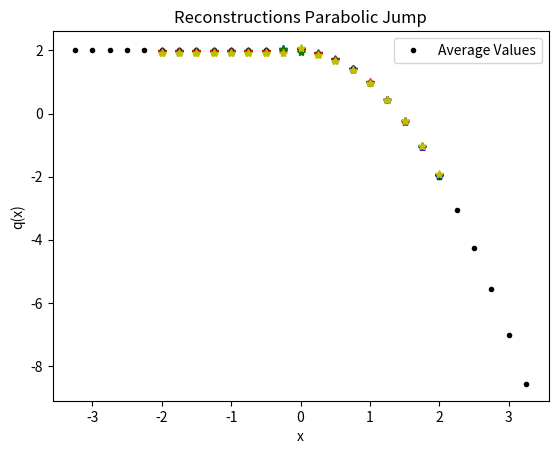

Here is the Python script that generated this plot:
from numpy import *
from numpy.linalg import solve,norm
from matplotlib.pyplot import plot,loglog,title,xlabel,ylabel,legend,xlim,ylim

#get list of polynomials (list of list of coefficients [[a0,a1,...],[a0,a1]]) - going from left to right
def ModSign(q):
    eps = 10.0**(-12)
    if abs(q) < eps:
        return 0
    else:
        return sign(q)

def LimP1(Pjm1j,Pjjp1):
    Qq = [Pjm1j,Pjjp1]
    if (CompareCoeffsSign(Qq)):
        return 0.5*(Pjm1j[0] + Pjjp1[0])
    else:
        return 0
    

def CompareCoeffsSign(Qq):
    m = len(Qq[0])
    AllCoeffsSameSign = True
    for i in range(m):
        AllCoeffsSameSign = AllCoeffsSameSign and PLCSign(Qq,i)
    return AllCoeffsSameSign

def PLCSign(Qq,j):
    n = len(Qq)
    Sign = ModSign(Qq[0][j])
    SameSign = True
    for i in range(1,n):
        SameSign = SameSign and (Sign == ModSign(Qq[i][j]))    
    return SameSign        
    

def minmodL(q):
    qmin = min(q)
    qmax = max(q)
    if qmin>0:
        return qmin
    if qmax<0 :
        return qmax
    else:
        return 0

def SAL(q):
    qmin = min(q)
    qmax = max(q)
    if qmin>0:
        return 1
    if qmax<0 :
        return 1
    else:
        return 0

def SP_IC(x,dx):
    
    n = len(x)
    q = zeros(n)
    
    for i in range(n):
        if (x[i] < dx/2 and x[i] > - dx/2):
            q[i] = 1
    
    return q    


def DB_IC(x,dx,ldx):
    
    n = len(x)
    q = ones(n)
    
    for i in range(n):
        if (x[i] < 0.1*ldx):
            q[i] = 2
            
    
    return q  

def EXPPeak_IC(x):
    
    n = len(x)
    q = exp(-abs(x))
    
    return q  

def EXPPeakS_IC(x):
    
    n = len(x)
    # q = exp(-(x**2))
    q = 4 -(x**4)
    return q  

def Lin_IC(x):
    
    n = len(x)
    q = zeros(n)
    for i in range(n):
        if x[i] <= 0:
            q[i] = 20
        else:
            q[i] = 20 - (x[i])
    
    return q


def PB_IC(x,dx):
    
    n = len(x)
    xeh = x[int(n/2)] + 0.5*dx
    q = zeros(n)
    for i in range(n):
        if x[i] <= 0:
            q[i] = 2
        else:
            xmjh = x[i] - dx/2
            xpjh = x[i] + dx/2
            qamjh = 2*xmjh - ((xmjh )**3)/3.0
            qapjh = 2*xpjh - ((xpjh )**3)/3.0
            q[i] = (qapjh - qamjh)/ dx
    
    return q
    
   




def PlotAverages(x,q,dx):
    n = len(x)
    for i in range(n):
        xmh = x[i] - 0.5*dx
        xph = x[i] + 0.5*dx
        plot([xmh,xph], [q[i] , q[i]] , '--k')


def PolyIntegralError(LE,RE,AV,dx,Coeffs):
    LEInt = 0
    REInt=0
    n = len(Coeffs)
    
    for i in range(n):
        LEInt = LEInt + Coeffs[i]/(i+1)*LE**(i+1)
        REInt = REInt + Coeffs[i]/(i+1)*RE**(i+1)
    CA = (REInt - LEInt)/dx
    return abs(CA - AV)

def PlotBuildUpToQuad(x,q,dx,nG,np):
    n = len(x)
    errtol = 10.0**(-14)
    for i in range(nG,n-nG):
        xmh = x[i] - 0.5*dx
        xph = x[i] + 0.5*dx
        
        ndx = (xph - xmh)/np
        xplot = arange(xmh,xph + 0.5*ndx ,ndx)
        
        qaj = q[i]
        qajp1 = q[i+1]
        qajp2 = q[i+2]
        qajp3 = q[i+3]
        qajm1 = q[i-1]
        qajm2 = q[i-2]
        qajm3 = q[i-3]
        
        #Start with constant
        P0ja0 = qaj

        #Linear
        P1jtojp1a11,P1jtojp1a10,P1jtojp1SI  =  P1jtojp1(qaj,qajp1,dx)
        P1jm1toja11,P1jm1toja10,P1jm1tojSI  =  P1jm1toj(qaj,qajm1,dx)

            
            
        # Quadratic Terms
        P2jm2toja22,P2jm2toja21,P2jm2toja20,P2jm2tojSI = P2jm2toj(qajm2,qajm1,qaj,dx)   
        P2jm1tojp1a22,P2jm1tojp1a21,P2jm1tojp1a20,P2jm1tojp1SI  = P2jm1tojp1(qajp1,qaj,qajm1,dx)
        P2jtojp2a22,P2jtojp2a21,P2jtojp2a20,P2jtojp2SI =   P2jtojp2(qaj,qajp1,qajp2,dx) 
        
        P4jm2tojp2a44,P4jm2tojp2a43,P4jm2tojp2a42,P4jm2tojp2a41,P4jm2tojp2a40,P4jm2tojp22SI  = P4jm2tojp2(qajm2,qajm1,qaj,qajp1,qajp2,dx)


        #Cubics Terms
        P3jm3toja33,P3jm3toja32,P3jm3toja31,P3jm3toja30,P3jm3tojSI = P3jm3toj(qaj,qajm1,qajm2,qajm3,dx)
        P3jm2tojp1a33,P3jm2tojp1a32,P3jm2tojp1a31,P3jm2tojp1a30,P3jm2tojp1SI = P3jm2tojp1(qaj,qajm1,qajm2,qajp1,dx)
        P3jm1tojp2a33,P3jm1tojp2a32,P3jm1tojp2a31,P3jm1tojp2a30,P3jm1tojp2SI = P3jm1tojp2(qaj,qajm1,qajp1,qajp2,dx)
        P3jtojp3a33,P3jtojp3a32,P3jtojp3a31,P3jtojp3a30,P3jtojp3SI = P3jtojp3(qaj,qajp1,qajp2,qajp3,dx)
        
        P6jm3tojp3a66,P6jm3tojp3a65,P6jm3tojp3a64,P6jm3tojp3a63,P6jm3tojp3a62,P6jm3tojp3a61,P6jm3tojp3a60,P6jm3tojp3SI =P6jm3tojp3(qajm3,qajm2,qajm1,qaj,qajp1,qajp2,qajp3,dx)
        
        P0jP  = 0*(xplot - x[i]) + P0ja0 
        
        P1jtojp1P =P1jtojp1a11*(xplot - x[i]) + P1jtojp1a10
        P1jm1tojP =P1jm1toja11*(xplot - x[i]) + P1jm1toja10
        
        CAP2 = P2jm1tojp1a21*(xplot - x[i])   +qaj
        
        P2jtojp2P = P2jtojp2a22*(xplot - x[i])**2 + P2jtojp2a21*(xplot - x[i])   +P2jtojp2a20
        P2jm1tojp1P = P2jm1tojp1a22*(xplot - x[i])**2 + P2jm1tojp1a21*(xplot - x[i])   +P2jm1tojp1a20
        P2jm2tojP = P2jm2toja22*(xplot - x[i])**2 + P2jm2toja21*(xplot - x[i])   +P2jm2toja20
        
        P4a2 = P4jm2tojp2a42
        P4a1 = P4jm2tojp2a41
        P4a0 = P4jm2tojp2a40
        CAP4 = P4a2*(xplot - x[i])**2 + P4a1*(xplot - x[i])   +P4a0
        

        P3jtojp3P = P3jtojp3a33*(xplot - x[i])**3 + P3jtojp3a32*(xplot - x[i])**2 + P3jtojp3a31*(xplot - x[i])   +P3jtojp3a30
        P3jm1tojp2P = P3jm1tojp2a33*(xplot - x[i])**3 + P3jm1tojp2a32*(xplot - x[i])**2 + P3jm1tojp2a31*(xplot - x[i])   +P3jm1tojp2a30
        P3jm2tojp1P = P3jm2tojp1a33*(xplot - x[i])**3 + P3jm2tojp1a32*(xplot - x[i])**2 + P3jm2tojp1a31*(xplot - x[i])   +P3jm2tojp1a30
        P3jm3tojP = P3jm3toja33*(xplot - x[i])**3 + P3jm3toja32*(xplot - x[i])**2 + P3jm3toja31*(xplot - x[i])   +P3jm3toja30

        P6a3 = P6jm3tojp3a63
        P6a2 = P6jm3tojp3a62
        P6a1 = P6jm3tojp3a61
        P6a0 = P6jm3tojp3a60
        CAP6 = P6a3 *(xplot - x[i])**3 + P6a2 *(xplot - x[i])**2  + P6a1*(xplot - x[i])   +P6a0
        
        print(i,xmh,xph, 'Cells Polynomials')
        print('First Order')
        print('j-1,j   %2.12f %2.12f' %(P1jm1toja10,P1jm1toja11))
        print('j,j+1   %2.12f %2.12f' %(P1jtojp1a10,P1jtojp1a11))
        print()
        print('j-1,j+1 %2.12f %2.12f'%(qaj,P2jm1tojp1a21))
        
        SSIP1 = CompareCoeffsSign([[P1jm1toja11],[P1jtojp1a11]])
        
        if  SSIP1:
            SSIP1V = 0.99*qaj
        else:
            SSIP1V = 1.01*qaj
        
        SSIP2 = CompareCoeffsSign([[P2jm2toja22,P2jm2toja21],[P2jm1tojp1a22,P2jm1tojp1a21],[P2jtojp2a22,P2jtojp2a21]])
        SSIP2rjm2 = CompareCoeffsSign([[P2jm1tojp1a22,P2jm1tojp1a21],[P2jtojp2a22,P2jtojp2a21]])
        SSIP2rjp2 = CompareCoeffsSign([[P2jm2toja22,P2jm2toja21],[P2jm1tojp1a22,P2jm1tojp1a21]])
        if  SSIP2:
            SSIP2V = 0.98*qaj
        else:
            SSIP2V = 1.02*qaj
            
        if  SSIP2rjm2:
            SSIP2rjm2V = 0.97*qaj
        else:
            SSIP2rjm2V = 1.03*qaj
            
        if  SSIP2rjp2:
            SSIP2rjp2V = 0.96*qaj
        else:
            SSIP2rjp2V = 1.04*qaj
        print('Second Order')
        print('j-2,j   %2.12f %2.12f %2.12f'%(P2jm2toja20,P2jm2toja21,P2jm2toja22))
        print('j-1,j+1 %2.12f %2.12f %2.12f'%(P2jm2toja20,P2jm1tojp1a21,P2jm1tojp1a22))
        print('j,j+2   %2.12f %2.12f %2.12f'%(P2jtojp2a20,P2jtojp2a21,P2jtojp2a22))
        print()
        print('j-2,j+2 %2.12f %2.12f %2.12f'%(qaj- P4a2/3*(dx/2)**2   ,P4a1,P4a2))
        
        # # print('Third Order')
        # # print('j-3,j   %2.12f %2.12f %2.12f %2.12f'%(P3jm3toja30,P3jm3toja31,P3jm3toja32,P3jm3toja33))
        # # print('j-2,j+1 %2.12f %2.12f %2.12f %2.12f'%(P3jm2tojp1a30,P3jm2tojp1a31,P3jm2tojp1a32,P3jm2tojp1a33))
        # # print('j-1,j+2 %2.12f %2.12f %2.12f %2.12f'%(P3jm1tojp2a30,P3jm1tojp2a31,P3jm1tojp2a32,P3jm1tojp2a33))
        # # print('j,j+3   %2.12f %2.12f %2.12f %2.12f'%(P3jtojp3a30,P3jtojp3a31,P3jtojp3a32,P3jtojp3a33))
        # # print()
        # # print('j-3,j+3 %2.12f %2.12f %2.12f %2.12f'%(qaj - P6a2/3*(dx/2)**2 ,P6a1,P6a2,P6a3))
        # # print('')


        lw =2
        if i == nG:
            # plot(xplot, P0jP, '-',color ='green',label='Recon P0', linewidth= lw)   
            
            # plot(xplot, P1jm1tojP, '-',color = 'blue',label='P1 j,j-1', linewidth= lw)
            # plot(xplot, P1jtojp1P, '-',color ='red',label='P1 j,j+1', linewidth= lw)
            
            # plot(xplot,  CAP2, '--',color ='lime',label='CP1 j-1,j+1', linewidth=lw)
            
            plot(x[i],SSIP1V,'*r')
            plot(x[i],SSIP2V,'*b')
            plot(x[i],SSIP2rjm2V,'*g')
            plot(x[i],SSIP2rjp2V,'*y')
            
            
            # plot(xplot, P2jm2tojP, '-',color = 'mediumblue',label='P2 j-2,j', linewidth=lw)
            # plot(xplot, P2jm1tojp1P, '-',color ='lime',label='P2 j-1,j+1', linewidth=lw)        
            # plot(xplot, P2jtojp2P, '-',color ='coral',label='P2 j,j+2', linewidth=lw)
            
            # plot(xplot,  CAP4, '--',color ='springgreen',label='CP2 j-2,j+2', linewidth=lw)

            # plot(xplot,P3jm3tojP ,'-',color = 'darkblue',label='P3 j-3,j', linewidth=lw)
            # plot(xplot, P3jm2tojp1P, '-',color ='seagreen',label='P3 j-2,j+1', linewidth=lw)
            # plot(xplot, P3jm1tojp2P, '-',color ='gold',label='P3 j-1,j+2', linewidth=lw)    
            # plot(xplot, P3jtojp3P, '-',color ='brown',label='P3 j,j+3', linewidth=lw) 
            
            # plot(xplot,  CAP6, '--',color ='darkseagreen',label='CP6 j-3,j+3', linewidth=lw)
            
            
        else:
            # plot(xplot, P0jP, '-',color ='green', linewidth= lw)   
            
            # plot(xplot, P1jm1tojP, '-',color = 'blue', linewidth= lw)
            # plot(xplot, P1jtojp1P, '-',color ='red', linewidth= lw)
            
            # plot(xplot,  CAP2, '--',color ='lime', linewidth=lw)
            
            plot(x[i],SSIP1V,'*r')
            plot(x[i],SSIP2V,'*b')
            plot(x[i],SSIP2rjm2V,'*g')
            plot(x[i],SSIP2rjp2V,'*y')           
            
            # plot(xplot, P2jm2tojP, '-',color = 'mediumblue', linewidth=lw)
            # plot(xplot, P2jm1tojp1P, '-',color ='lime', linewidth=lw)        
            # plot(xplot, P2jtojp2P, '-',color ='coral', linewidth=lw)
            
            # plot(xplot,  CAP4, '--',color ='springgreen', linewidth=lw)

            # plot(xplot,P3jm3tojP ,'-',color = 'darkblue', linewidth=lw)
            # plot(xplot, P3jm2tojp1P, '-',color ='lightseagreen', linewidth=lw)
            # plot(xplot, P3jm1tojp2P, '-',color ='gold', linewidth=lw)    
            # plot(xplot, P3jtojp3P, '-',color ='brown', linewidth=lw) 
            
            # plot(xplot,  CAP6, '--',color ='darkseagreen', linewidth=lw)
            


#constant
def P0j(q,j):
    return q[j]


def P1jtojp1(qaj,qajp1,dx):
    return (qajp1 - qaj)/ dx ,qaj,(qaj**2 - 2*qaj*qajp1 + qajp1**2)

def P1jm1toj(qaj,qajm1,dx):
    return (qaj - qajm1)/ dx ,qaj,(qaj**2 - 2*qaj*qajm1 + qajm1**2)


def P2jtojp2(qaj,qajp1,qajp2,dx):
    a = (qajp2 - 2*qajp1 + qaj)/ (2*dx**2)
    b = (-qajp2 + 4*qajp1 - 3*qaj)/ (2*dx)
    c =  -qajp2/24 + qajp1/12 + 23*qaj/24
    return a,b,c,(10*qaj**2/3 - 31*qaj*qajp1/3 + 11*qaj*qajp2/3 + 25*qajp1**2/3 - 19*qajp1*qajp2/3 + 4*qajp2**2/3)

def P2jm1tojp1(qajp1,qaj,qajm1,dx):
    a =-qaj/dx**2 + qajm1/(2*dx**2) + qajp1/(2*dx**2)
    b=-qajm1/(2*dx) + qajp1/(2*dx)
    c=13*qaj/12 - qajm1/24 - qajp1/24
    return a,b,c,(13*qaj**2/3 - 13*qaj*qajm1/3 - 13*qaj*qajp1/3 + 4*qajm1**2/3 + 5*qajm1*qajp1/3 + 4*qajp1**2/3)


def P2jm2toj(qajm2,qajm1,qaj,dx):
    a = (qaj - 2*qajm1 + qajm2)/ (2*dx**2)
    b = (qajm2 - 4*qajm1 + 3*qaj)/ (2*dx)
    c =  -qajm2/24 + qajm1/12 + 23*qaj/24
    return a,b,c,(10*qaj**2/3 - 31*qaj*qajm1/3 + 11*qaj*qajm2/3 + 25*qajm1**2/3 - 19*qajm1*qajm2/3 + 4*qajm2**2/3)

def P4jm2tojp2(qajm2,qajm1,qaj,qajp1,qajp2,dx):
    a =  qaj/(4*dx**4) - qajm1/(6*dx**4) + qajm2/(24*dx**4) - qajp1/(6*dx**4) + qajp2/(24*dx**4)
    b = qajm1/(6*dx**3) - qajm2/(12*dx**3) - qajp1/(6*dx**3) + qajp2/(12*dx**3)
    c =-11*qaj/(8*dx**2) + 3*qajm1/(4*dx**2) - qajm2/(16*dx**2) + 3*qajp1/(4*dx**2) - qajp2/(16*dx**2)
    d = -17*qajm1/(24*dx) + 5*qajm2/(48*dx) + 17*qajp1/(24*dx) - 5*qajp2/(48*dx)
    e = 1067*qaj/960 - 29*qajm1/480 + 3*qajm2/640 - 29*qajp1/480 + 3*qajp2/640

    
    SI = 77051*qaj**2/1680 - 24923*qaj*qajm1/420 + 7547*qaj*qajm2/560 - 24923*qaj*qajp1/420 + 7547*qaj*qajp2/560 + 104963*qajm1**2/5040 - 51001*qajm1*qajm2/5040 + 89549*qajm1*qajp1/2520 - 38947*qajm1*qajp2/5040 + 1727*qajm2**2/1260 - 38947*qajm2*qajp1/5040 + 8209*qajm2*qajp2/5040 + 104963*qajp1**2/5040 - 51001*qajp1*qajp2/5040 + 1727*qajp2**2/1260
    
    return a,b,c,d,e,SI

def P3jtojp3(qaj,qajp1,qajp2,qajp3,dx):
    a=(3*qajp1 - 3*qajp2 + qajp3 - qaj)/(6*dx**3)
    b=(-5*qajp1 + 4*qajp2 - qajp3 + 2*qaj)/(2*dx**2)
    c=(69*qajp1 - 33*qajp2 + 7*qajp3 - 43*qaj)/(24*dx)
    d=5*qajp1/24 - qajp2/6 + qajp3/24 + 11*qaj/12
    
    SmoothnessIndicator = 11003*qajp1**2/240 - 8623*qajp1*qajp2/120 \
    + 2321*qajp1*qajp3/120 - 1567*qajp1*qaj/40 + 7043*qajp2**2/240 \
    - 647*qajp2*qajp3/40 + 3521*qajp2*qaj/120 + 547*qajp3**2/240 \
    - 309*qajp3*qaj/40 + 2107*qaj**2/240        

    return a,b,c,d,SmoothnessIndicator


def P3jm1tojp2(qaj,qajm1,qajp1,qajp2,dx):
    a=(-3*qajp1 + qajp2 - qajm1 + 3*qaj)/(6*dx**3)
    b=(qajp1 + qajm1 - 2*qaj)/(2*dx**2)
    c=(27*qajp1 - 5*qajp2 - 7*qajm1 - 15*qaj)/(24*dx)
    d=-qajp1/24 - qajm1/24 + 13*qaj/12
    
    SmoothnessIndicator = 2843*qajp1**2/240 - 821*qajp1*qajp2/120 \
    + 961*qajp1*qajm1/120 - 2983*qajp1*qaj/120 + 89*qajp2**2/80 \
    - 247*qajp2*qajm1/120 + 267*qajp2*qaj/40 + 547*qajm1**2/240 \
    - 1261*qajm1*qaj/120 + 3443*qaj**2/240

    return a,b,c,d,SmoothnessIndicator

def P3jm2tojp1(qaj,qajm1,qajm2,qajp1,dx):
    a=(qajp1 + 3*qajm1 - qajm2 - 3*qaj)/(6*dx**3)
    b=(qajp1 + qajm1 - 2*qaj)/(2*dx**2)
    c=(7*qajp1- 27*qajm1 + 5*qajm2 + 15*qaj)/(24*dx)
    d=-qajp1/24 - qajm1/24 + 13*qaj/12
    
    SmoothnessIndicator = 547*qajp1**2/240 + 961*qajp1*qajm1/120 \
    - 247*qajp1*qajm2/120 - 1261*qajp1*qaj/120 + 2843*qajm1**2/240 \
    - 821*qajm1*qajm2/120 - 2983*qajm1*qaj/120 + 89*qajm2**2/80 \
    + 267*qajm2*qaj/40 + 3443*qaj**2/240

    return a,b,c,d,SmoothnessIndicator


def P3jm3toj(qaj,qajm1,qajm2,qajm3,dx):
    a=(-3*qajm1 + 3*qajm2 - qajm3 + qaj)/(6*dx**3)
    b=(-5*qajm1 + 4*qajm2 - qajm3 + 2*qaj)/(2*dx**2)
    c=(-69*qajm1 + 33*qajm2 - 7*qajm3 + 43*qaj)/(24*dx)
    d=5*qajm1/24 - qajm2/6 + qajm3/24 + 11*qaj/12
    
    SmoothnessIndicator = 11003*qajm1**2/240 - 8623*qajm1*qajm2/120 \
    + 2321*qajm1*qajm3/120 - 1567*qajm1*qaj/40 + 7043*qajm2**2/240 \
    - 647*qajm2*qajm3/40 + 3521*qajm2*qaj/120 + 547*qajm3**2/240 \
    - 309*qajm3*qaj/40 + 2107*qaj**2/240

    return a,b,c,d,SmoothnessIndicator


def P6jm3tojp3(qajm3,qajm2,qajm1,qaj,qajp1,qajp2,qajp3,dx):
    a = -qaj/(36*dx**6) + qajm1/(48*dx**6) - qajm2/(120*dx**6) + qajm3/(720*dx**6) + qajp1/(48*dx**6) - qajp2/(120*dx**6) + qajp3/(720*dx**6)
    b = -qajm1/(48*dx**5) + qajm2/(60*dx**5) - qajm3/(240*dx**5) + qajp1/(48*dx**5) - qajp2/(60*dx**5) + qajp3/(240*dx**5)
    c = 61*qaj/(144*dx**4) - 19*qajm1/(64*dx**4) + 3*qajm2/(32*dx**4) - 5*qajm3/(576*dx**4) - 19*qajp1/(64*dx**4) + 3*qajp2/(32*dx**4) - 5*qajp3/(576*dx**4)
    d =83*qajm1/(288*dx**3) - 13*qajm2/(72*dx**3) + 7*qajm3/(288*dx**3) - 83*qajp1/(288*dx**3) + 13*qajp2/(72*dx**3) - 7*qajp3/(288*dx**3)
    e =-301*qaj/(192*dx**2) + 229*qajm1/(256*dx**2) - 77*qajm2/(640*dx**2) + 37*qajm3/(3840*dx**2) + 229*qajp1/(256*dx**2) - 77*qajp2/(640*dx**2) + 37*qajp3/(3840*dx**2)
    f = -1891*qajm1/(2304*dx) + 559*qajm2/(2880*dx) - 259*qajm3/(11520*dx) + 1891*qajp1/(2304*dx) - 559*qajp2/(2880*dx) + 259*qajp3/(11520*dx)
    g = 30251*qaj/26880 - 7621*qajm1/107520 + 159*qajm2/17920 - 5*qajm3/7168 - 7621*qajp1/107520 + 159*qajp2/17920 - 5*qajp3/7168

    
    SI = 1607739169*qaj**2/2993760 - 790531177*qaj*qajm1/997920 + 1506944981*qaj*qajm2/4989600 - 701563133*qaj*qajm3/14968800 - 790531177*qaj*qajp1/997920 + 1506944981*qaj*qajp2/4989600 - 701563133*qaj*qajp3/14968800 + 16790707*qajm1**2/55440 - 176498513*qajm1*qajm2/739200 + 761142961*qajm1*qajm3/19958400 + 250523543*qajm1*qajp1/443520 - 464678369*qajm1*qajp2/2217600 + 158544319*qajm1*qajp3/4989600 + 108444169*qajm2**2/2217600 - 323333323*qajm2*qajm3/19958400 - 464678369*qajm2*qajp1/2217600 + 84263749*qajm2*qajp2/1108800 - 225623953*qajm2*qajp3/19958400 + 2627203*qajm3**2/1871100 + 158544319*qajm3*qajp1/4989600 - 225623953*qajm3*qajp2/19958400 + 99022657*qajm3*qajp3/59875200 + 16790707*qajp1**2/55440 - 176498513*qajp1*qajp2/739200 + 761142961*qajp1*qajp3/19958400 + 108444169*qajp2**2/2217600 - 323333323*qajp2*qajp3/19958400 + 2627203*qajp3**2/1871100    
    return a,b,c,d,e,f,g,SI

nG = 5
sx = -2.0
ex = 2.0
dx = 0.25
hdx = dx/20.0
theta = 1.0
x = arange(sx - nG*dx,ex + (nG+1)*dx,dx)
xh = arange(sx- nG*dx,ex + (nG+1)*dx,hdx)


# q =  SP_IC(x,dx) 
# qh =  SP_IC(xh,hdx)

# q =  DB_IC(x,dx,dx) 
# qh =  DB_IC(xh,hdx,dx)

# q =  EXPPeak_IC(x)
# qh =  EXPPeak_IC(xh)

# q =  EXPPeakS_IC(x)
# qh =  EXPPeakS_IC(xh)

# q = Lin_IC(x)
# qh = Lin_IC(xh)

q = PB_IC(x,dx)
qh = PB_IC(xh,hdx)

# plot(xh,qh,'--k', label='Analytic Value')
plot(x,q,'.k', label='Average Values')
# PlotAverages(x,q,dx)


# PlotLimLinears(x,q,dx,nG,20)
# PlotLimQuadratics(x,q,dx,nG,20)
# PlotLimCubics(x,q,dx,nG,20)

PlotBuildUpToQuad(x,q,dx,nG,20)

legend()
s = "Reconstructions Parabolic Jump"
title(s)
ylabel('q(x)')
xlabel('x')
# xlim((sx,ex))
# ylim((min(q[nG :-nG])*0.99,max(q[nG :-nG])*1.01))

#Look at different Linears


